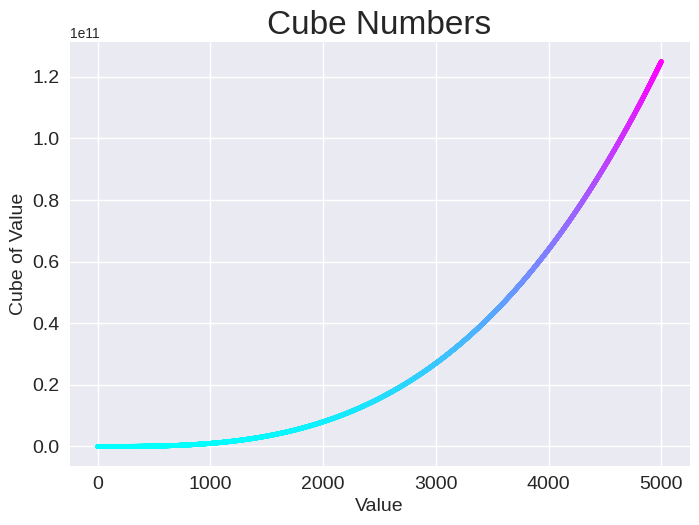

Python code for this plot:
import matplotlib.pyplot as plt

x_values = list(range(1, 5001))
y_values = [x**3 for x in x_values]

plt.style.use('seaborn-v0_8')
plt.scatter(x_values, y_values, c=y_values, cmap=plt.cm.cool, s=10)

# Назначение заголовка диаграммы и меток осей.
plt.title("Cube Numbers", fontsize=24)
plt.xlabel("Value", fontsize=14)
plt.ylabel("Cube of Value", fontsize=14)

# Назначение размера шрифта делений на осях.
plt.tick_params(axis='both', which='major', labelsize=14)

plt.show()